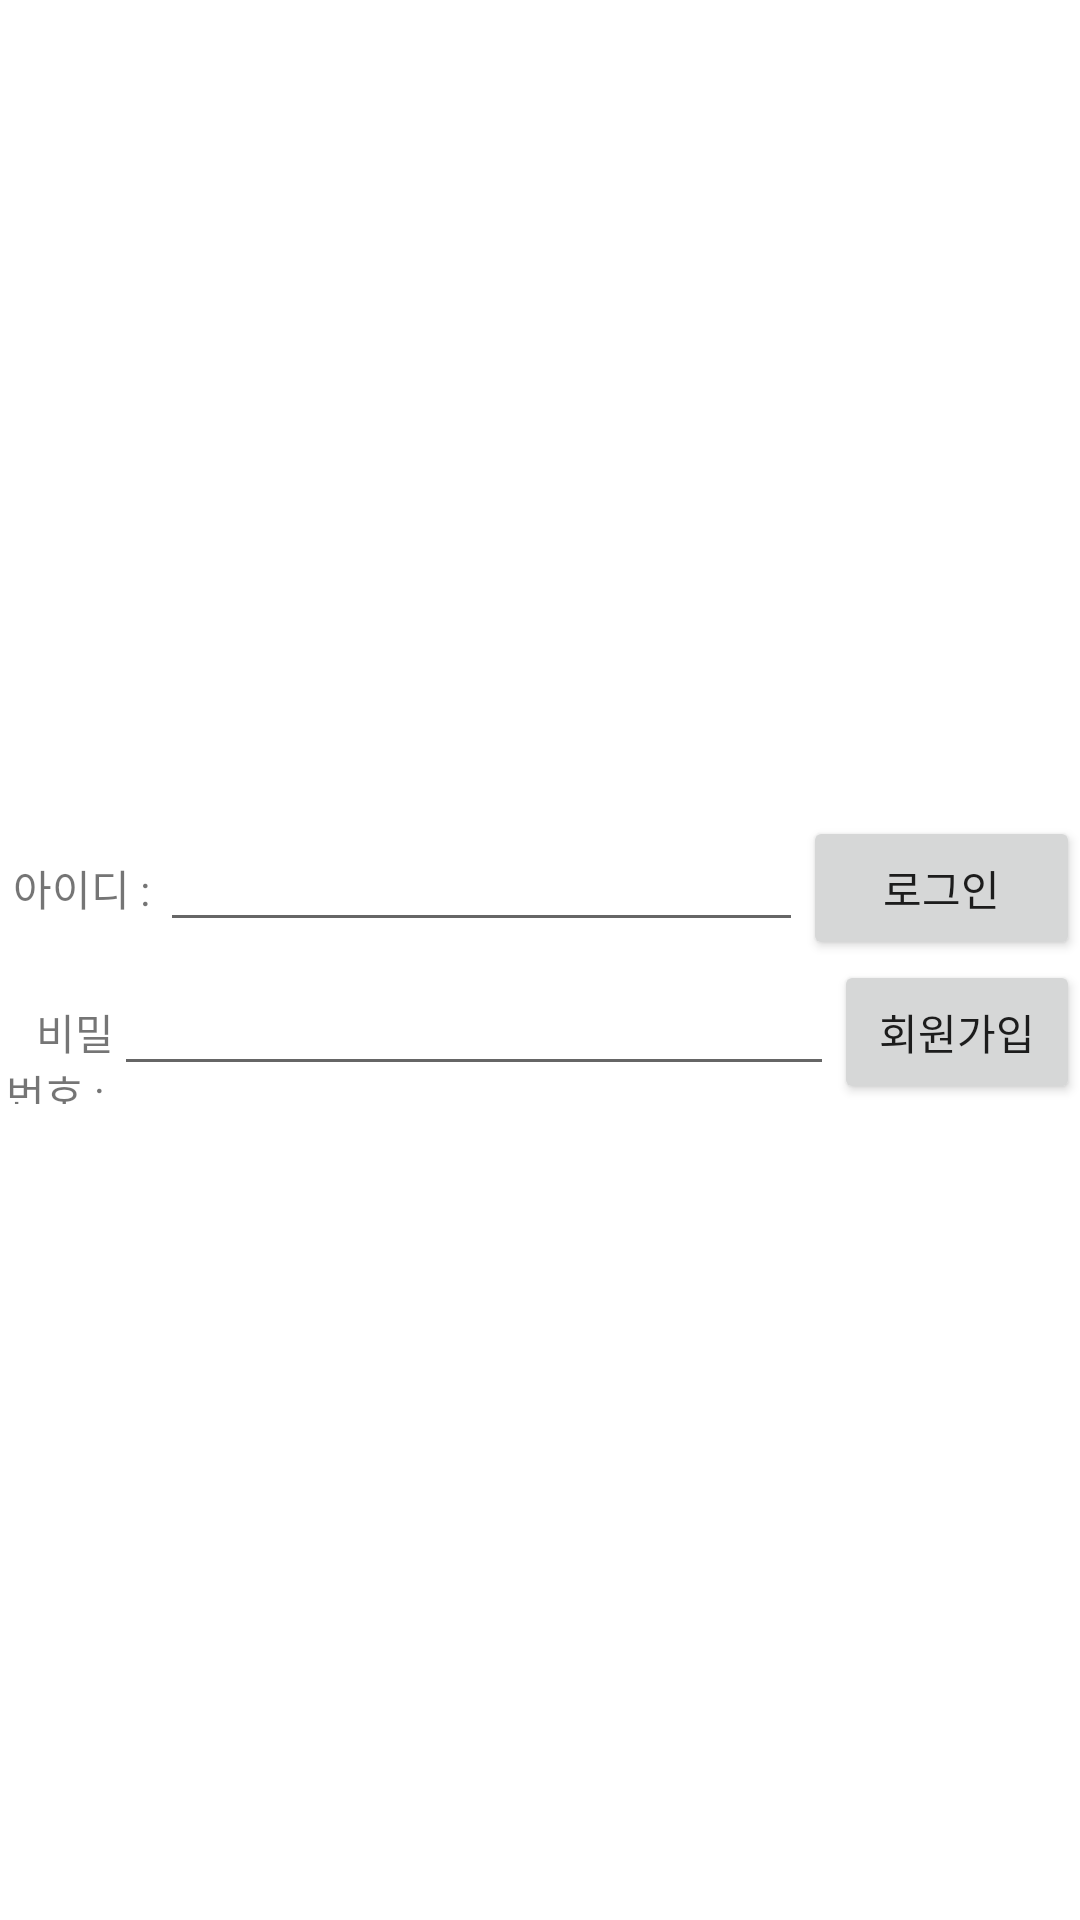

This screen was rendered from an Android layout file. Write that file and the resources it references.
<!-- AndroidManifest.xml: application theme Theme.AndroidSpringBoot_front -->
<!-- res/layout/activity_main.xml -->
<?xml version="1.0" encoding="utf-8"?>
<LinearLayout xmlns:android="http://schemas.android.com/apk/res/android"
    xmlns:app="http://schemas.android.com/apk/res-auto"
    xmlns:tools="http://schemas.android.com/tools"
    android:layout_width="match_parent"
    android:layout_height="match_parent"
    android:gravity="center"
    android:orientation="vertical"
    tools:context=".MainActivity">

    <LinearLayout
        android:layout_width="match_parent"
        android:layout_height="wrap_content"
        android:orientation="horizontal">

        <TextView
            android:id="@+id/textView7"
            android:layout_width="wrap_content"
            android:layout_height="wrap_content"
            android:layout_weight="1"
            android:gravity="right"
            android:text="아이디 : " />

        <EditText
            android:id="@+id/signInId"
            android:layout_width="wrap_content"
            android:layout_height="wrap_content"
            android:layout_weight="1"
            android:ems="10"
            android:inputType="textPersonName" />

        <Button
            android:id="@+id/btnSignIn"
            android:layout_width="wrap_content"
            android:layout_height="wrap_content"
            android:layout_weight="1"
            android:text="로그인" />

    </LinearLayout>

    <LinearLayout
        android:layout_width="match_parent"
        android:layout_height="wrap_content"
        android:orientation="horizontal">

        <TextView
            android:id="@+id/textView8"
            android:layout_width="44dp"
            android:layout_height="wrap_content"
            android:layout_weight="1"
            android:gravity="right"
            android:text="비밀번호 : " />

        <EditText
            android:id="@+id/signInPw"
            android:layout_width="240dp"
            android:layout_height="wrap_content"
            android:ems="10"
            android:inputType="textPassword" />

        <Button
            android:id="@+id/btnGoSignUp"
            android:layout_width="wrap_content"
            android:layout_height="wrap_content"
            android:layout_weight="1"
            android:text="회원가입" />
    </LinearLayout>

</LinearLayout>
<!-- resources referenced by this layout -->
<resources>
  <style name="Theme.AndroidSpringBoot_front" parent="Theme.MaterialComponents.DayNight.DarkActionBar">
          
          <item name="colorPrimary">@color/purple_500</item>
          <item name="colorPrimaryVariant">@color/purple_700</item>
          <item name="colorOnPrimary">@color/white</item>
          
          <item name="colorSecondary">@color/teal_200</item>
          <item name="colorSecondaryVariant">@color/teal_700</item>
          <item name="colorOnSecondary">@color/black</item>
          
          <item name="android:statusBarColor" tools:targetApi="l">?attr/colorPrimaryVariant</item>
          
      </style>
  <!-- not gathered from this repository: default colours our renderer supplied (Android Studio template values) -->
  <color name="purple_500">#FF6200EE</color>
  <color name="purple_700">#FF3700B3</color>
  <color name="teal_200">#FF03DAC5</color>
  <color name="teal_700">#FF018786</color>
  <color name="black">#FF000000</color>
  <color name="white">#FFFFFFFF</color>
</resources>
